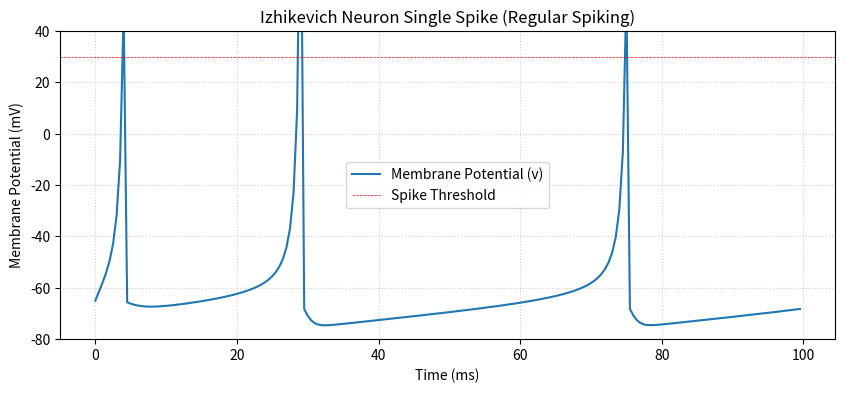

Generate this figure with matplotlib:
import matplotlib.pyplot as plt
import numpy as np

# Izhikevich neuron model parameters
a = 0.02
b = 0.2
c = -65.0
d = 8.0

T_MAX = 100  # Total simulation time in ms
dt = 0.5  # Time step in ms
time = np.arange(0, T_MAX, dt)
steps = len(time)

# Initial conditions
v = -65.0  # Initial membrane potential (mV)
u = b * v  # Initial recovery variable
I_input = 10.0  # Constant input current (pA)

# Data storage
v_trace = np.zeros(steps)
u_trace = np.zeros(steps)

# Simulation loop
for i in range(steps):
    v_trace[i] = v
    u_trace[i] = u

    # Check for spike and reset
    if v >= 30:
        v = c
        u = u + d

    # Update equations
    dv = 0.04 * v**2 + 5 * v + 140 - u + I_input
    du_dt = a * (b * v - u)

    # Euler integration
    v = v + dt * dv
    u = u + dt * du_dt


# Plotting
plt.figure(figsize=(10, 4))
plt.plot(time, v_trace, label="Membrane Potential (v)")
plt.title("Izhikevich Neuron Single Spike (Regular Spiking)")
plt.xlabel("Time (ms)")
plt.ylabel("Membrane Potential (mV)")
plt.axhline(30, color="r", linestyle="--", linewidth=0.5, label="Spike Threshold")
plt.grid(True, linestyle=":", alpha=0.6)
plt.legend()
plt.ylim(-80, 40)
plt.show()
